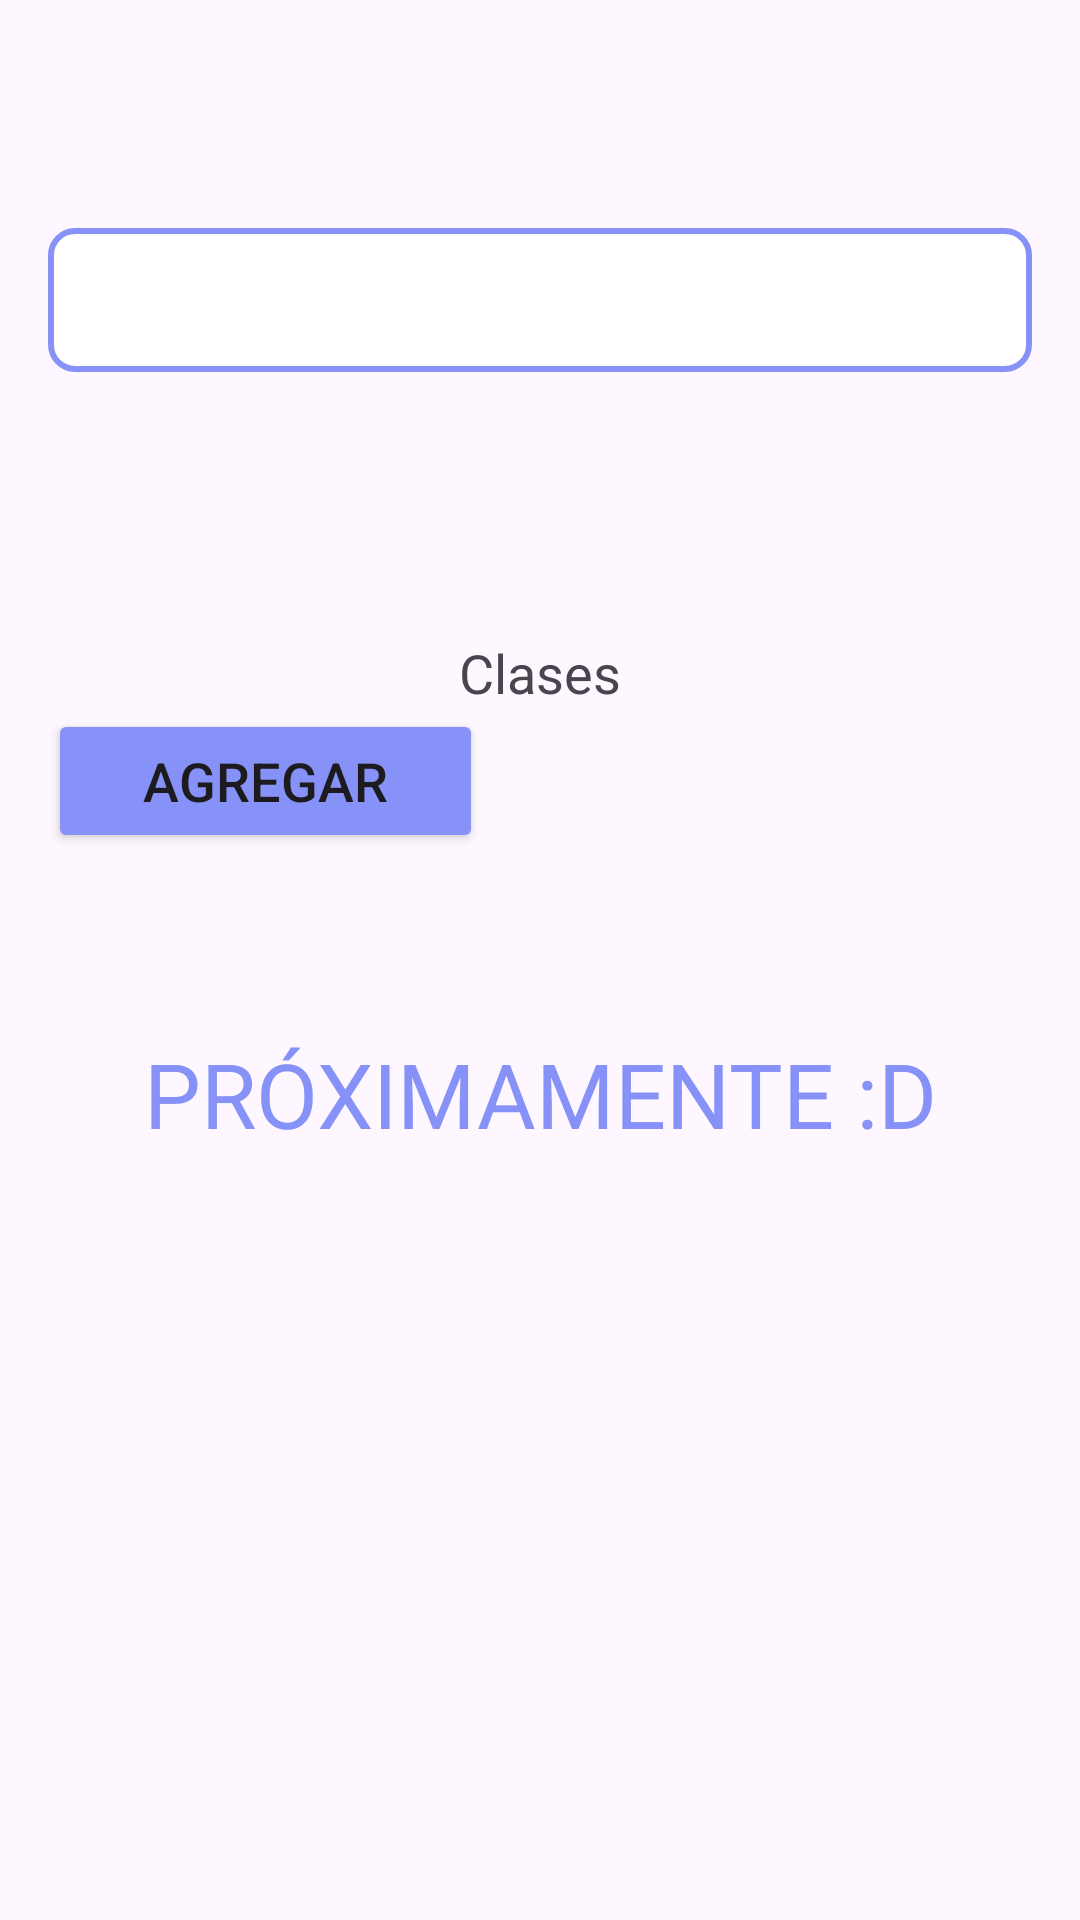

Reconstruct the res/layout file that produces this screen, plus the resources it refers to.
<!-- AndroidManifest.xml: application theme Theme.MyApplication -->
<!-- res/layout/fragment_horario.xml -->
<?xml version="1.0" encoding="utf-8"?>
<LinearLayout
    xmlns:android="http://schemas.android.com/apk/res/android"
    xmlns:app="http://schemas.android.com/apk/res-auto"
    xmlns:tools="http://schemas.android.com/tools"
    android:layout_width="match_parent"
    android:layout_height="match_parent"
    android:orientation="vertical"
    android:padding="16dp">



    <Spinner
        android:id="@+id/daySpinner"
        style="@style/SpinnerStyle"
        android:layout_width="match_parent"
        android:layout_height="48dp"
        android:layout_marginTop="60dp"/>

    <TextView
        android:id="@+id/dayNameTextView"
        android:layout_width="wrap_content"
        android:layout_height="80dp"
        android:layout_gravity="center_horizontal"
        android:textColor="@color/purple"
        android:textSize="30sp"/>

    
    <TableLayout
        android:layout_width="match_parent"
        android:layout_height="wrap_content"
        android:stretchColumns="*">

        <TableRow>

            <TextView
                android:layout_width="0dp"
                android:layout_weight="1"
                android:gravity="center"
                android:text="Clases"
                android:textSize="18sp" />
        </TableRow>


        <TableRow
            android:id="@+id/infoRow"
            android:layout_width="match_parent"
            android:layout_height="wrap_content">
            
        </TableRow>

    </TableLayout>


    
    <Button
        android:id="@+id/addButton"
        android:layout_width="145dp"
        android:layout_height="wrap_content"
        android:backgroundTint="@color/purple"
        android:text="Agregar"
        android:textSize="18sp"
        app:cornerRadius="20dp" />
    <TextView
        android:id="@+id/textView"
        android:layout_width="match_parent"
        android:layout_height="wrap_content"
        android:layout_marginTop="60dp"
        android:gravity="center_horizontal"
        android:text="PRÓXIMAMENTE :D"
        android:textColor="@color/purple"
        android:textSize="30sp"
        />
</LinearLayout>
<!-- resources referenced by this layout -->
<resources>
  <color name="purple">#8692f7</color>
  <style name="SpinnerStyle">
          <item name="android:paddingStart">16dp</item>
          <item name="android:paddingEnd">16dp</item>
          <item name="android:layout_width">match_parent</item>
          <item name="android:layout_height">wrap_content</item>
          <item name="android:layout_marginTop">8dp</item>
          <item name="android:layout_marginBottom">8dp</item>
          <item name="android:gravity">center_vertical</item>
          <item name="android:background">@drawable/spinner_background</item>
      </style>
  <style name="Theme.MyApplication" parent="Base.Theme.MyApplication" />
  <!-- drawable spinner_background (drawable) -->
  <?xml version="1.0" encoding="utf-8"?>
  <shape xmlns:android="http://schemas.android.com/apk/res/android">
      <solid android:color="#FFFFFF" /> 
      <corners android:radius="8dp" /> 
      <stroke android:width="2dp" android:color="@color/purple" /> 
  </shape>
  <style name="Base.Theme.MyApplication" parent="Theme.Material3.DayNight.NoActionBar">
          
          
      </style>
</resources>
